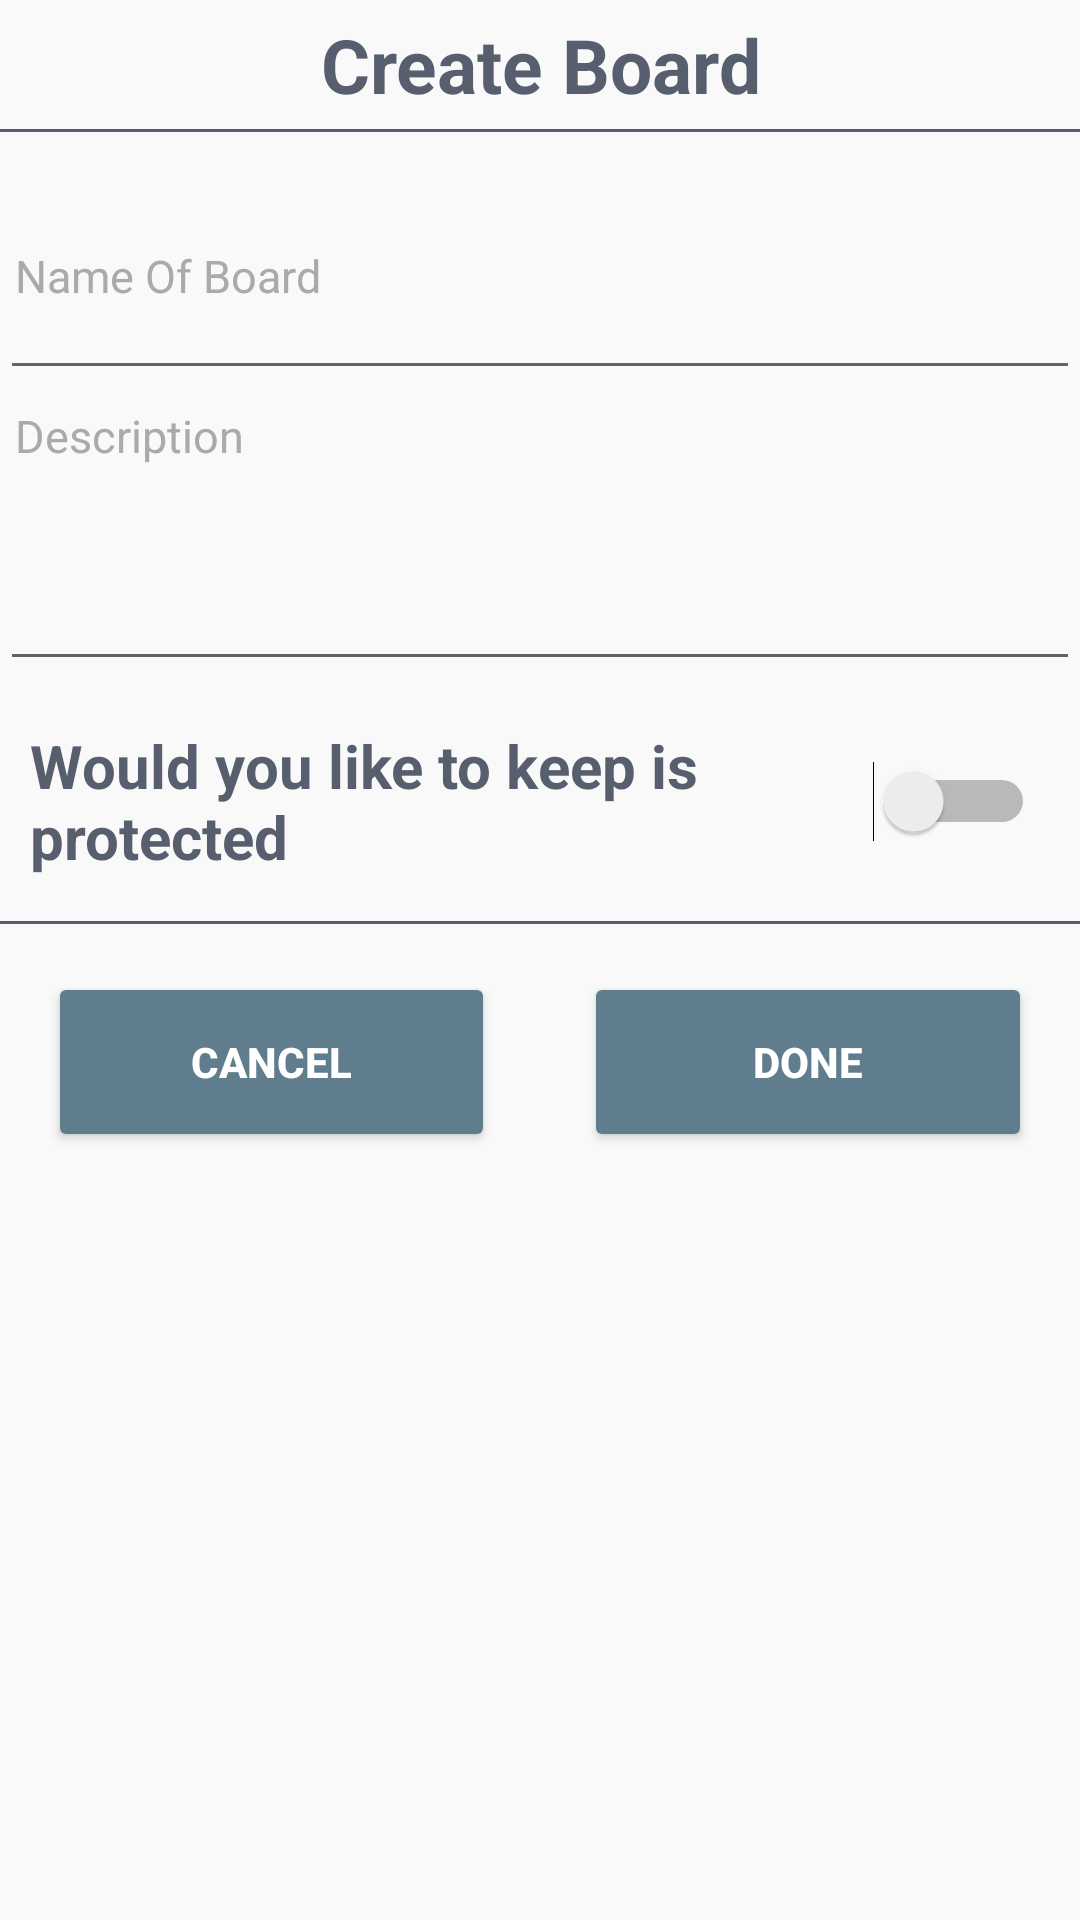

This screen was rendered from an Android layout file. Write that file and the resources it references.
<!-- AndroidManifest.xml: application theme AppTheme -->
<!-- res/layout/create_board_dialog.xml -->
<?xml version="1.0" encoding="utf-8"?>
<LinearLayout xmlns:android="http://schemas.android.com/apk/res/android"
    android:orientation="vertical"
    android:background="@color/common_color"
    android:layout_width="match_parent"
    android:layout_height="match_parent"
    android:weightSum="1">

    <TextView
        android:id="@+id/createBoard"
        android:layout_width="match_parent"
        android:layout_height="43dp"
        android:text="@string/create_board"
        android:gravity="center"
        android:textStyle="bold"
        android:textSize="@dimen/dimen_25dp"
        android:textColor="@color/text_color"/>

    <View
        android:layout_width="match_parent"
        android:layout_height="1dp"
        android:layout_marginBottom="@dimen/dimen_10dp"
        android:background="@color/text_color"/>

    <EditText
        android:textSize="15sp"
        android:textColor="@color/colorAccent"
        android:textColorHint="@android:color/darker_gray"
        android:id="@+id/nameOfBoardEdit"
        android:layout_width="match_parent"
        android:layout_height="wrap_content"
        android:layout_weight="0.13"
        android:padding="@dimen/dimen_5dp"
        android:maxLength="25"
        android:hint="@string/name_of_board"
        android:singleLine="true"/>

    <EditText
        android:id="@+id/boardDescription"
        android:gravity="top"
        android:textSize="15sp"
        android:textColor="@color/colorAccent"
        android:textColorHint="@android:color/darker_gray"
        android:padding="@dimen/dimen_5dp"
        android:maxLength="75"
        android:maxLines="2"
        android:inputType="textMultiLine"
        android:layout_width="match_parent"
        android:layout_height="wrap_content"
        android:hint="@string/description"
        android:layout_weight="0.19" />

    <LinearLayout
        android:layout_width="match_parent"
        android:layout_height="70dp"
        android:layout_margin="@dimen/dimen_5dp"
        android:orientation="horizontal">

        <TextView
            android:layout_width="@dimen/dimen_0dp"
            android:layout_height="match_parent"
            android:layout_weight="4"
            android:gravity="center|left"
            android:padding="@dimen/dimen_5dp"
            android:text="@string/protection"
            android:textColor="@color/colorAccent"
            android:textSize="@dimen/dimen_20dp"
            android:textStyle="bold" />

        <Switch
            android:layout_width="@dimen/dimen_0dp"
            android:layout_height="match_parent"
            android:gravity="center|left"
            android:paddingRight="@dimen/dimen_10dp"
            android:theme="@style/SwitchButtonColor"
            android:layout_weight="1"
            android:id="@+id/privacy"/>
    </LinearLayout>

    <TextView
        android:id="@+id/textView10"
        android:layout_width="match_parent"
        android:layout_height="wrap_content"
        android:layout_weight="0.12"
        android:gravity="top|center"
        android:visibility="gone"
        android:padding="@dimen/dimen_16dp"
        android:text="@string/protection_label"
        android:textColor="@color/colorAccent"
        android:textSize="@dimen/dimen_16dp" />

    <View
        android:layout_width="match_parent"
        android:background="@color/text_color"
        android:layout_height="1dp"/>

    <LinearLayout
        android:layout_width="match_parent"
        android:layout_height="60dp"
        android:orientation="horizontal"
        android:layout_margin="@dimen/dimen_16dp">

        <Button
            android:id="@+id/cancel_board"
            android:layout_width="@dimen/dimen_0dp"
            android:layout_height="match_parent"
            android:layout_weight="5"
            android:backgroundTint="@color/button_color"
            android:gravity="center"
            android:text="@string/cancel"
            android:textColor="@android:color/white"
            android:textStyle="bold" />

        <View
            android:layout_width="@dimen/dimen_0dp"
            android:layout_height="match_parent"
            android:layout_weight="1"/>

        <Button
            android:id="@+id/done_board"
            android:layout_width="@dimen/dimen_0dp"
            android:layout_height="match_parent"
            android:layout_weight="5"
            android:backgroundTint="@color/button_color"
            android:text="@string/done"
            android:textColor="@android:color/white"
            android:textStyle="bold" />
    </LinearLayout>
</LinearLayout>
<!-- resources referenced by this layout -->
<resources>
  <color name="button_color">#5F7D8C</color>
  <color name="colorAccent">@color/text_color</color>
  <color name="common_color">#F9F9F9</color>
  <color name="text_color">#575f6f</color>
  <dimen name="dimen_0dp">0dp</dimen>
  <dimen name="dimen_10dp">10dp</dimen>
  <dimen name="dimen_16dp">16dp</dimen>&gt;
  <dimen name="dimen_20dp">20dp</dimen>
  <dimen name="dimen_25dp">25dp</dimen>
  <dimen name="dimen_5dp">5dp</dimen>
  <string name="cancel">Cancel</string>
  <string name="create_board">Create Board</string>
  <string name="description">Description</string>
  <string name="done">Done</string>
  <string name="name_of_board">Name Of Board</string>
  <string name="protection">Would you like to keep is protected</string>
  <string name="protection_label">If You On Permission Everyone Need Permission For Join Board</string>
  <style name="SwitchButtonColor" parent="Theme.AppCompat.Light">
          
          <item name="colorControlActivated">@color/button_color</item>
      </style>
  <style name="AppTheme" parent="Theme.AppCompat.Light.DarkActionBar">
          
          <item name="colorPrimary">@android:color/white</item>
          <item name="colorPrimaryDark">@color/colorPrimaryDark</item>
          <item name="colorAccent">@color/colorAccent</item>
      </style>
  <color name="colorPrimaryDark">#E6E9EC</color>
</resources>
